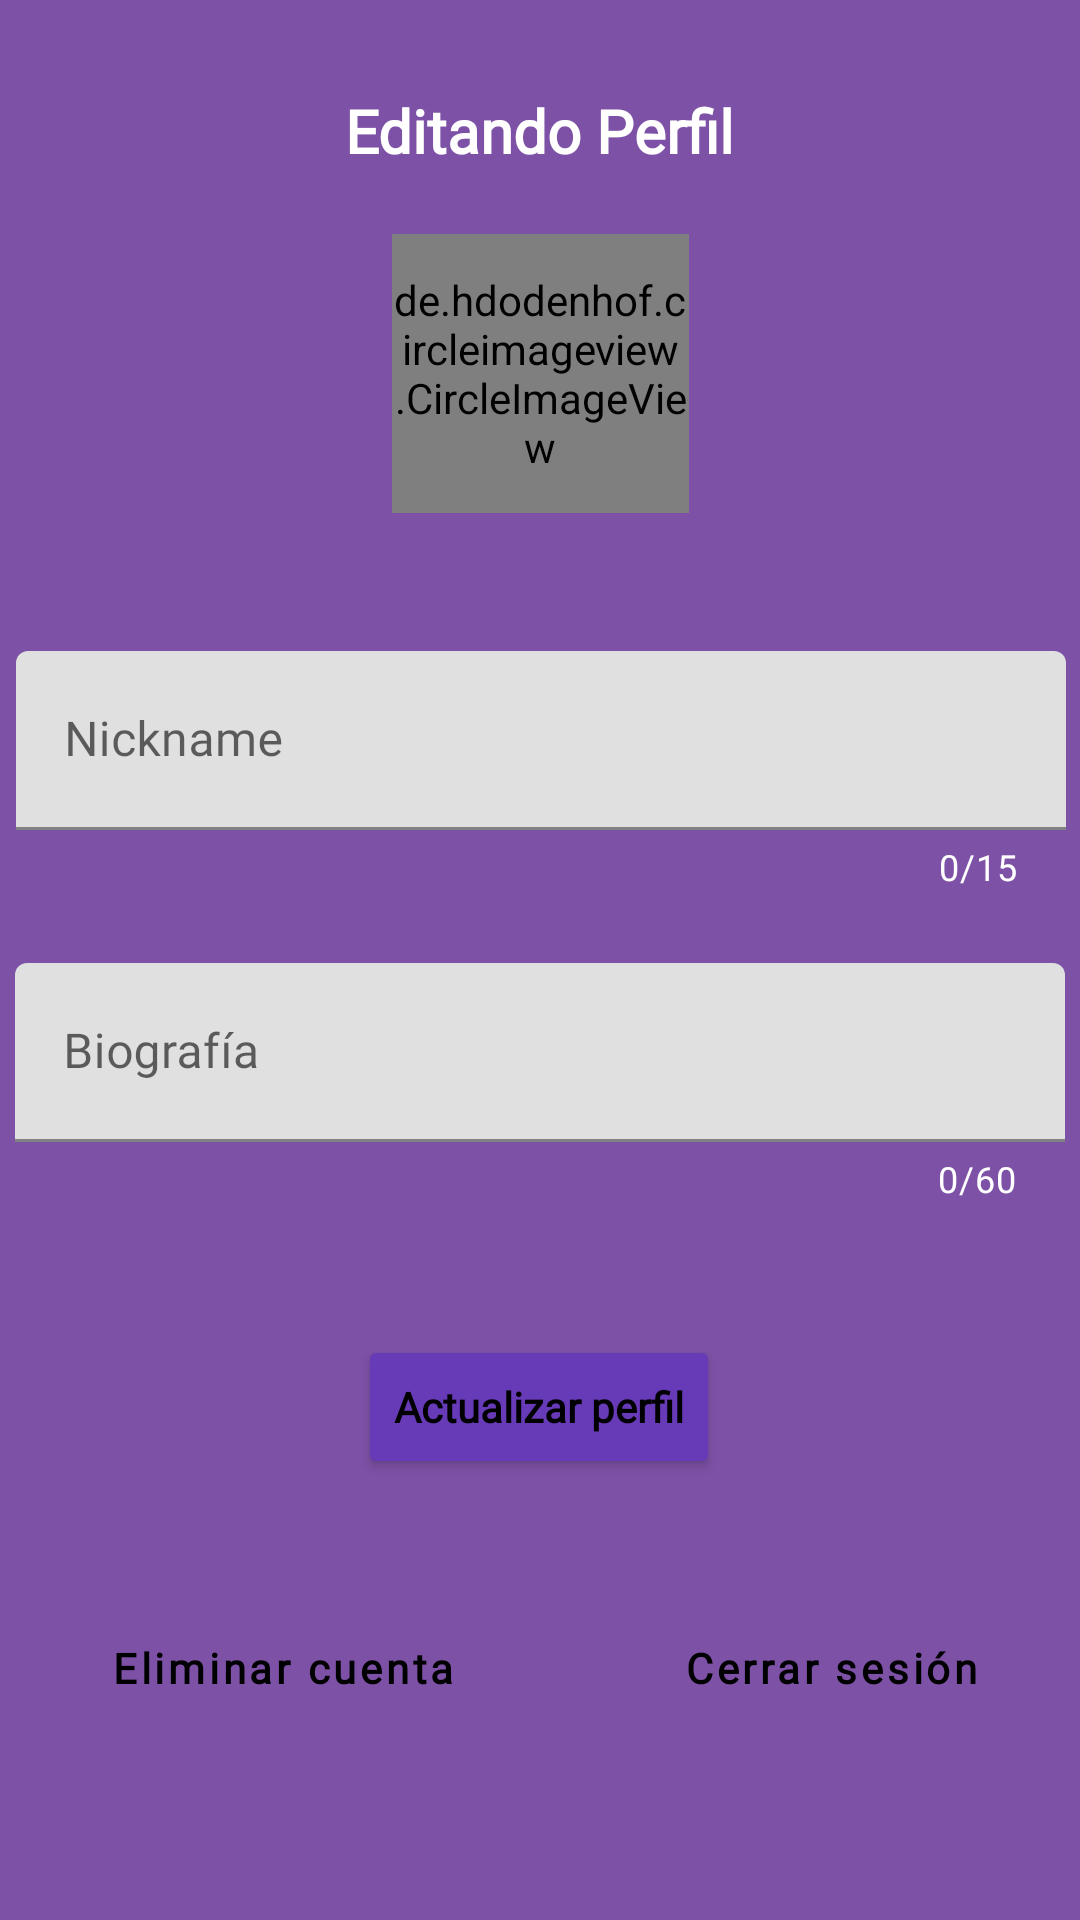

The Android layout XML behind this screen, and the referenced resources:
<!-- AndroidManifest.xml: application theme Theme.TFG -->
<!-- res/layout/fragment_edit_perfil.xml -->
<?xml version="1.0" encoding="utf-8"?>
<androidx.constraintlayout.widget.ConstraintLayout xmlns:android="http://schemas.android.com/apk/res/android"
    xmlns:app="http://schemas.android.com/apk/res-auto"
    xmlns:tools="http://schemas.android.com/tools"
    android:id="@+id/ConstraintLayout"
    android:layout_width="match_parent"
    android:layout_height="match_parent"
    android:background="#7D51A6"
    tools:context=".perfil.EditPerfilFragment">

    <TextView
        android:id="@+id/textView5"
        android:layout_width="wrap_content"
        android:layout_height="wrap_content"
        android:layout_marginTop="30dp"
        android:fontFamily="@font/notosans_bold"
        android:text="Editando Perfil"
        android:textColor="?android:attr/textColorPrimaryInverse"
        android:textSize="20sp"
        android:textStyle="bold"
        app:layout_constraintEnd_toEndOf="parent"
        app:layout_constraintHorizontal_bias="0.5"
        app:layout_constraintStart_toStartOf="parent"
        app:layout_constraintTop_toTopOf="parent" />

    <de.hdodenhof.circleimageview.CircleImageView
        android:id="@+id/userFotoPlat"
        android:layout_width="99dp"
        android:layout_height="93dp"
        android:layout_marginTop="21dp"
        android:src="@drawable/user_perfil"
        app:civ_border_color="@color/white"
        app:civ_border_width="2dp"
        app:layout_constraintEnd_toEndOf="parent"
        app:layout_constraintStart_toStartOf="parent"
        app:layout_constraintTop_toBottomOf="@+id/textView5" />

    <LinearLayout
        android:layout_width="wrap_content"
        android:layout_height="wrap_content"
        android:layout_marginStart="56dp"
        android:layout_marginEnd="53dp"
        android:orientation="horizontal"
        app:layout_constraintBottom_toBottomOf="parent"
        app:layout_constraintEnd_toEndOf="parent"
        app:layout_constraintStart_toStartOf="parent">

        <Button
            android:id="@+id/btnDelAcc"
            style="@style/Widget.MaterialComponents.Button.TextButton"
            android:layout_width="wrap_content"
            android:layout_height="wrap_content"
            android:layout_marginBottom="60dp"
            android:text="Eliminar cuenta"
            android:textAllCaps="false"
            android:textColor="@color/black"
            android:textStyle="bold" />

        <Button
            android:id="@+id/btnLogOut"
            style="@style/Widget.MaterialComponents.Button.TextButton"
            android:layout_width="wrap_content"
            android:layout_height="wrap_content"
            android:layout_marginStart="60dp"
            android:layout_marginBottom="60dp"
            android:text="Cerrar sesión"
            android:textAllCaps="false"
            android:textColor="@color/black"
            android:textStyle="bold" />
    </LinearLayout>

    <LinearLayout
        android:id="@+id/linearLayout2"
        android:layout_width="351dp"
        android:layout_height="227dp"
        android:layout_marginStart="100dp"
        android:layout_marginTop="30dp"
        android:layout_marginEnd="100dp"
        android:orientation="vertical"
        app:layout_constraintEnd_toEndOf="parent"
        app:layout_constraintStart_toStartOf="parent"
        app:layout_constraintTop_toBottomOf="@+id/userFotoPlat">

        <androidx.constraintlayout.widget.ConstraintLayout
            android:layout_width="match_parent"
            android:layout_height="227dp">


            <com.google.android.material.textfield.TextInputLayout
                android:id="@+id/etNom"
                android:layout_width="350dp"
                android:layout_height="80dp"
                android:layout_marginTop="16dp"
                android:orientation="horizontal"
                app:counterEnabled="true"
                app:counterMaxLength="15"
                app:layout_constraintEnd_toEndOf="parent"
                app:layout_constraintHorizontal_bias="0.5"
                app:layout_constraintStart_toStartOf="parent"
                app:counterTextColor="?android:attr/textColorPrimaryInverse"
                app:layout_constraintTop_toTopOf="parent">

                <com.google.android.material.textfield.TextInputEditText
                    android:id="@+id/etNombreAct"
                    android:layout_width="match_parent"
                    android:layout_height="match_parent"
                    android:layout_weight="1"
                    android:digits="ABCDEFGHIJKLMNOPQRSTUVWXYZabcdefghijklmnopqrstuvwxyz1234567890_"
                    android:ems="10"
                    android:hint="Nickname"
                    android:inputType="textFilter"
                    android:maxLength="15" />

            </com.google.android.material.textfield.TextInputLayout>

            <com.google.android.material.textfield.TextInputLayout
                android:id="@+id/etBiografia"
                android:layout_width="350dp"
                android:layout_height="80dp"
                android:layout_marginTop="24dp"
                android:orientation="horizontal"
                app:counterEnabled="true"
                app:counterMaxLength="60"
                app:counterTextColor="?android:attr/textColorPrimaryInverse"
                app:layout_constraintEnd_toEndOf="parent"
                app:layout_constraintHorizontal_bias="0.493"
                app:layout_constraintStart_toStartOf="parent"
                app:layout_constraintTop_toBottomOf="@+id/etNom">

                <com.google.android.material.textfield.TextInputEditText
                    android:id="@+id/etBioAct"
                    android:layout_width="match_parent"
                    android:layout_height="match_parent"
                    android:layout_weight="1"
                    android:ems="10"
                    android:hint="Biografía"
                    android:inputType="textPersonName"
                    android:maxLength="60" />

            </com.google.android.material.textfield.TextInputLayout>


        </androidx.constraintlayout.widget.ConstraintLayout>
    </LinearLayout>

    <Button
        android:id="@+id/btnActualizar"
        android:layout_width="wrap_content"
        android:layout_height="wrap_content"
        android:layout_marginTop="17dp"
        android:backgroundTint="#673ab7"
        android:text="Actualizar perfil"
        android:textAllCaps="false"
        android:textStyle="bold"
        app:layout_constraintEnd_toEndOf="parent"
        app:layout_constraintHorizontal_bias="0.498"
        app:layout_constraintStart_toStartOf="parent"
        app:layout_constraintTop_toBottomOf="@+id/linearLayout2" />

</androidx.constraintlayout.widget.ConstraintLayout>
<!-- resources referenced by this layout -->
<resources>
  <style name="Theme.TFG" parent="Theme.MaterialComponents.DayNight.NoActionBar">
          
          
          <item name="colorPrimary">#7C33F6</item>
          <item name="colorPrimaryVariant">#BFBFBF</item>
          <item name="colorOnPrimary">@color/white</item>
          
          <item name="colorSecondary">@color/teal_200</item>
          <item name="colorSecondaryVariant">@color/teal_700</item>
          <item name="colorOnSecondary">@color/white</item>
          
          <item name="android:statusBarColor" tools:targetApi="l">?attr/colorPrimaryVariant</item>
          
          <item name="fontFamily">@font/notosans_regular</item>
          <item name="windowNoTitle">true</item>
          <item name="windowActionBar">false</item>
          <item name="android:textColorPrimary">@color/black</item>
      </style>
  <!-- not gathered from this repository: default colours our renderer supplied (Android Studio template values) -->
  <color name="teal_200">#FF03DAC5</color>
  <color name="teal_700">#FF018786</color>
  <color name="black">#FF000000</color>
  <color name="white">#FFFFFFFF</color>
</resources>
